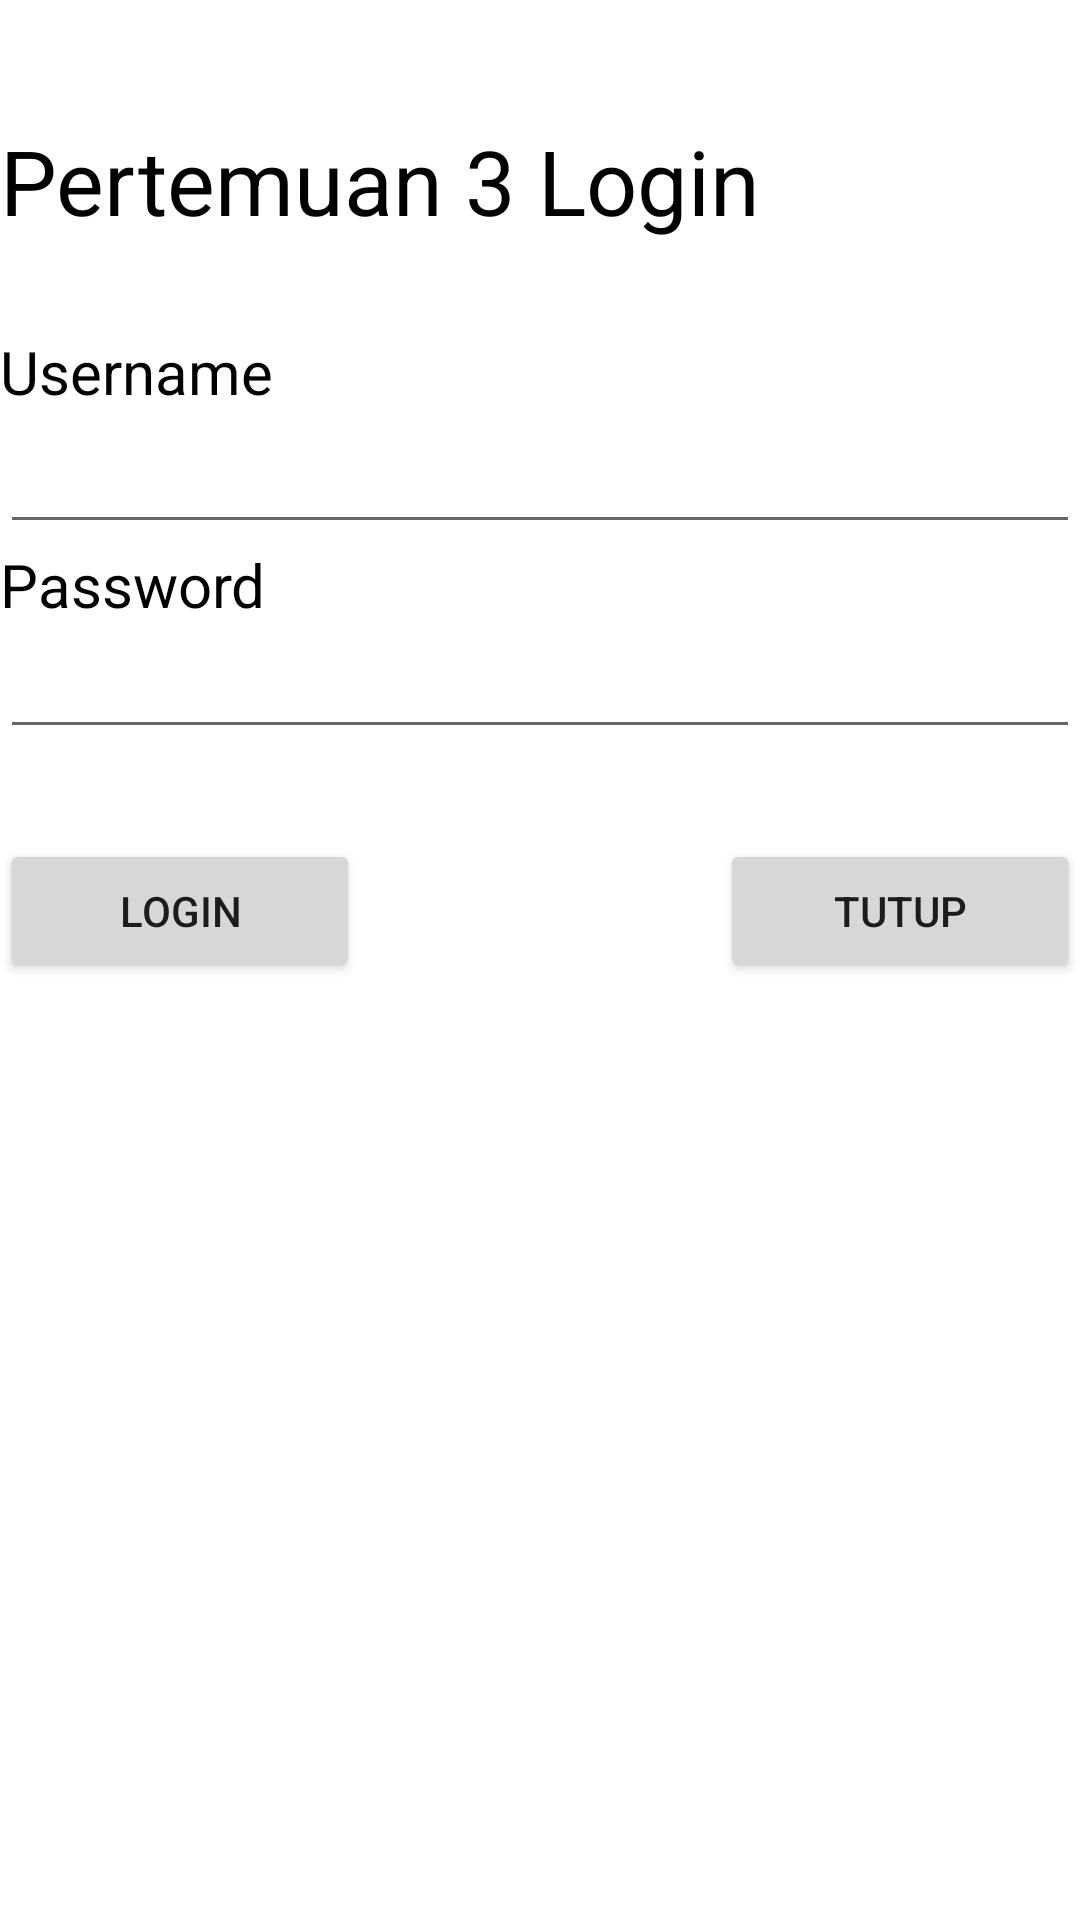

Write the Android layout XML for this screen, with the resource values it uses.
<!-- AndroidManifest.xml: application theme Theme.UTS_WildanTinoFauzan -->
<!-- res/layout/activity_periii.xml -->
<?xml version="1.0" encoding="utf-8"?>
<RelativeLayout xmlns:android="http://schemas.android.com/apk/res/android"
    xmlns:tools="http://schemas.android.com/tools"
    android:layout_width="match_parent"
    android:layout_height="match_parent"
    tools:context=".activity_periii">

    <LinearLayout
        android:layout_width="match_parent"
        android:layout_height="match_parent"
        android:orientation="vertical"
        android:layout_marginTop="40dp"
        tools:ignore="UselessLeaf,UselessParent">

        <TextView
            android:layout_width="match_parent"
            android:layout_height="wrap_content"
            android:text="Pertemuan 3 Login"
            android:textSize="30dp"
            android:textColor="@color/black"
            android:gravity="left"
            tools:ignore="HardcodedText,SpUsage" />
        <TextView
            android:layout_width="match_parent"
            android:layout_height="wrap_content"
            android:layout_marginTop="30dp"
            android:text="Username"
            android:textSize="20dp"
            android:textColor="@color/black"
            tools:ignore="HardcodedText,SpUsage" />

        <EditText
            android:id="@+id/username"
            android:layout_width="match_parent"
            android:layout_height="wrap_content"
            android:textSize="20dp"
            android:textColor="@color/black"
            android:ems="10"
            android:inputType="textEmailAddress"
            tools:ignore="Autofill,LabelFor,SpUsage" />
        <TextView
            android:layout_width="match_parent"
            android:layout_height="wrap_content"
            android:text="Password"
            android:textColor="@color/black"
            android:textSize="20dp"
            tools:ignore="HardcodedText,SpUsage" />

        <EditText
            android:id="@+id/password"
            android:layout_width="match_parent"
            android:layout_height="wrap_content"
            android:ems="10"
            android:inputType="textPassword"
            tools:ignore="Autofill,LabelFor" />

        <LinearLayout
            android:layout_width="match_parent"
            android:layout_height="match_parent"
            android:orientation="horizontal"
            android:layout_marginTop="30dp">

            <Button
                android:id="@+id/btn_login"
                android:layout_width="match_parent"
                android:layout_height="wrap_content"
                android:layout_weight="1"
                android:text="Login"
                tools:ignore="ButtonStyle,HardcodedText" />

            <Space
                android:layout_width="match_parent"
                android:layout_height="wrap_content"
                android:layout_weight="1"/>

            <Button
                android:id="@+id/btn_tutup"
                android:layout_width="match_parent"
                android:layout_height="wrap_content"
                android:layout_weight="1"
                android:text="Tutup"
                tools:ignore="ButtonStyle,HardcodedText" />
        </LinearLayout>


    </LinearLayout>
</RelativeLayout>
<!-- resources referenced by this layout -->
<resources>
  <style name="Theme.UTS_WildanTinoFauzan" parent="Theme.MaterialComponents.DayNight.DarkActionBar">
          
          <item name="colorPrimary">@color/purple_500</item>
          <item name="colorPrimaryVariant">@color/purple_700</item>
          <item name="colorOnPrimary">@color/white</item>
          
          <item name="colorSecondary">@color/teal_200</item>
          <item name="colorSecondaryVariant">@color/teal_700</item>
          <item name="colorOnSecondary">@color/black</item>
          
          <item name="android:statusBarColor" tools:targetApi="l">?attr/colorPrimaryVariant</item>
          
      </style>
  <!-- not gathered from this repository: default colours our renderer supplied (Android Studio template values) -->
  <color name="purple_500">#FF6200EE</color>
  <color name="purple_700">#FF3700B3</color>
  <color name="teal_200">#FF03DAC5</color>
  <color name="teal_700">#FF018786</color>
  <color name="black">#FF000000</color>
  <color name="white">#FFFFFFFF</color>
</resources>
